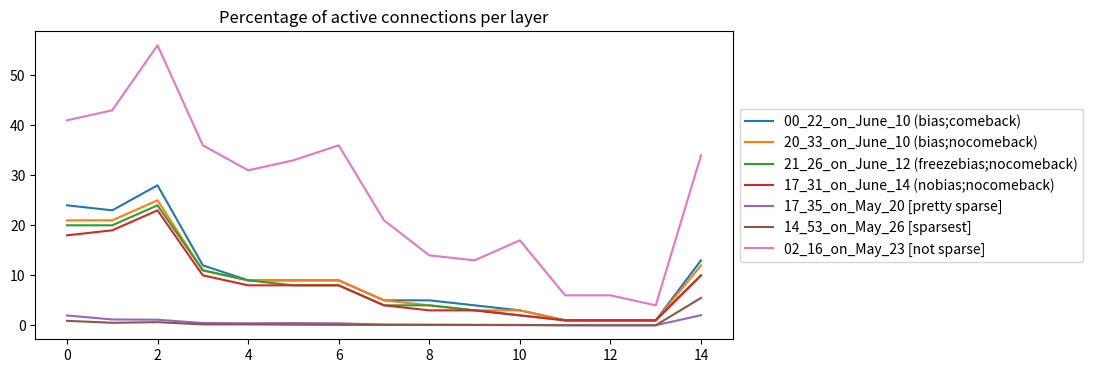
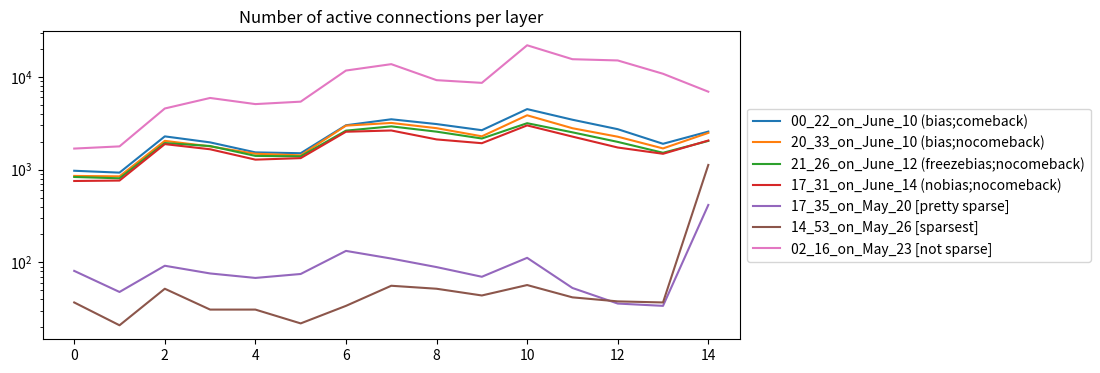

These charts were generated, in order, by the following Python code:
from matplotlib import pyplot as plt

plt.figure(figsize=(9, 4))
plt.title('Percentage of active connections per layer')
plt.plot([24, 23, 28, 12, 9, 9, 9, 5, 5, 4, 3, 1, 1, 1, 13], label='00_22_on_June_10 (bias;comeback)')
plt.plot([21, 21, 25, 11, 9, 9, 9, 5, 4, 3, 3, 1, 1, 1, 12], label='20_33_on_June_10 (bias;nocomeback)')
plt.plot([20, 20, 24, 11, 9, 8, 8, 4, 4, 3, 2, 1, 1, 1, 10], label='21_26_on_June_12 (freezebias;nocomeback)')
plt.plot([18, 19, 23, 10, 8, 8, 8, 4, 3, 3, 2, 1, 1, 1, 10], label='17_31_on_June_14 (nobias;nocomeback)')
plt.plot([1.978, 1.172, 1.123, 0.464, 0.415, 0.458, 0.406, 0.168, 0.136, 0.107, 0.085, 0.020, 0.014, 0.013, 2.031],
         label='17_35_on_May_20 [pretty sparse]')
plt.plot([0.903, 0.513, 0.635, 0.189, 0.189, 0.134, 0.104, 0.085, 0.079, 0.067, 0.043, 0.016, 0.014, 0.014, 5.483],
         label='14_53_on_May_26 [sparsest]')
plt.plot([41, 43, 56, 36, 31, 33, 36, 21, 14, 13, 17, 6, 6, 4, 34],label='02_16_on_May_23 [not sparse]')
plt.legend(loc='center left', bbox_to_anchor=(1, 0.5))
plt.show()

plt.figure(figsize=(9, 4))
plt.title('Number of active connections per layer')
plt.gca().set_yscale('log')
plt.plot([972, 928, 2282, 1966, 1534, 1502, 3007, 3488, 3097, 2660, 4489, 3449, 2728, 1898, 2569], label='00_22_on_June_10 (bias;comeback)')
plt.plot([855, 846, 2042, 1779, 1483, 1425, 2980, 3185, 2797, 2285, 3851, 2793, 2263, 1692, 2488], label='20_33_on_June_10 (bias;nocomeback)')
plt.plot([833, 806, 1933, 1796, 1406, 1389, 2631, 2925, 2565, 2164, 3164, 2523, 1990, 1519, 2038], label='21_26_on_June_12 (freezebias;nocomeback)')
plt.plot([754, 762, 1883, 1657, 1281, 1330, 2560, 2641, 2116, 1926, 2996, 2269, 1731, 1481, 2059], label='17_31_on_June_14 (nobias;nocomeback)')
plt.plot([81, 48, 92, 76, 68, 75, 133, 110, 89, 70, 112, 53, 36, 34, 416],
         label='17_35_on_May_20 [pretty sparse]')
plt.plot([37, 21, 52, 31, 31, 22, 34, 56, 52, 44, 57, 42, 38, 37, 1123],
         label='14_53_on_May_26 [sparsest]')
plt.plot([1686, 1780, 4559, 5920, 5084, 5401, 11691, 13700, 9209, 8610, 21886, 15488, 15019, 10793, 6916],label='02_16_on_May_23 [not sparse]')
plt.legend(loc='center left', bbox_to_anchor=(1, 0.5))
plt.show()